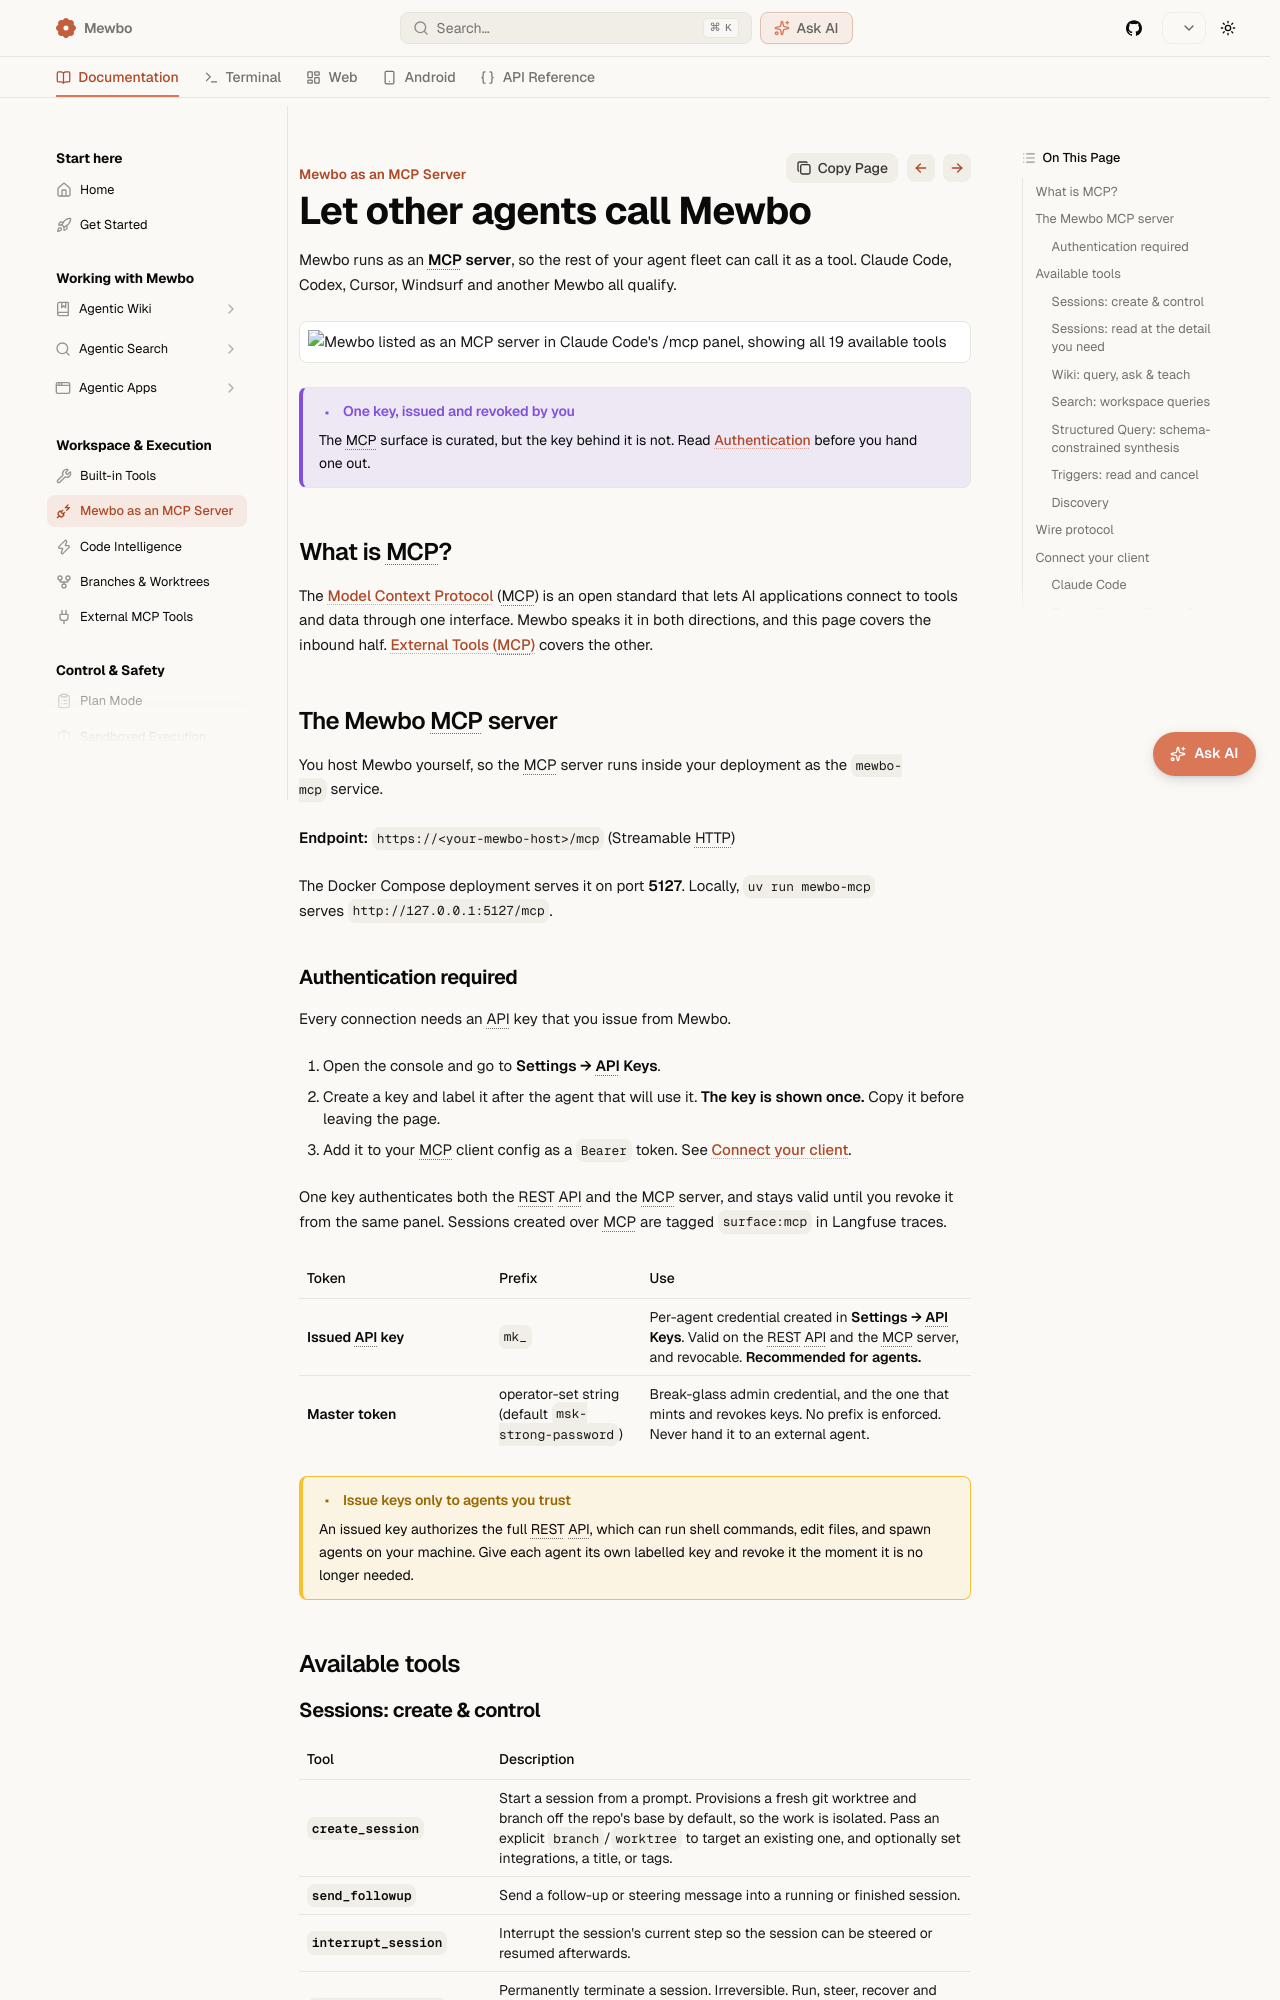

repository: bearlike/Assistant · page: master/clients-mcp/index.html · generator: mkdocs

# MCP Server

Mewbo can run as an **MCP server**, so any MCP-compatible AI agent or IDE can put your Mewbo deployment to work. Claude Code, Codex, Cursor, Windsurf, or even another Mewbo can spin up a coding session on a fresh worktree, follow it up and steer it, read back exactly what happened at the level of detail it needs, ask grounded questions of your Agentic Wiki, run searches across connected sources, and get schema-validated structured answers. One assistant becomes a tool the rest of your agent fleet can call.

> [!INFO] One key, issued and revoked by you
> Any MCP client you hand a key to can create and drive sessions, read their history, and query the wiki. Keys are minted from the console and revocable at any time. The MCP surface is curated, but an issued key is full-power. Read [Authentication](#authentication-required) before you hand one out.

## What is MCP?

The [Model Context Protocol](https://modelcontextprotocol.io) (MCP) is an open standard that lets AI applications connect to tools and data through one uniform interface (think of it as a USB-C port for AI apps). Mewbo speaks MCP in **both directions**:

- **As a client:** Mewbo connects out to other MCP servers to gain tools. See [External Tools (MCP)](features-mcp.md).
- **As a server** (covered on this page): other agents connect *in* and drive Mewbo.

## The Mewbo MCP server

Mewbo is self-hosted, so the MCP server runs as part of your own deployment (the `mewbo-mcp` service). Point your client at your deployment's MCP endpoint:

**Endpoint:** `https://<your-mewbo-host>/mcp` (Streamable HTTP)

The default Docker Compose deployment serves the MCP server on port **5127**; for local development, `uv run mewbo-mcp` serves `http://127.0.0.1:5127/mcp`.

### Authentication required

Every connection needs an API key that you issue from Mewbo:

1. Open the console and go to **Settings → API Keys**.
2. Create a key and label it (for example, the agent that will use it). **The key is shown once.** Copy it before leaving this page.
3. Add it to your MCP client config as a `Bearer` token (see [Connect your client](#connect-your-client)).

The same key authenticates both the REST API and the MCP server. It is one identity across two surfaces. The key stays valid until you revoke it from the same panel. Calls that arrive through the MCP server are tagged with their originating surface, so the sessions they create show up as `surface:mcp` in Langfuse traces.

| Token | Prefix | Use |
|---|---|---|
| **Issued API key** | `mk_` | Per-agent credential created in **Settings → API Keys**. Valid on the REST API and the MCP server; revocable. **Recommended for agents.** |
| **Master token** | operator-set string (default `msk-strong-password`) | Break-glass admin credential (it also mints and revokes keys). No prefix is enforced; it is whatever the operator configures. Never hand it to an external agent. |

> [!WARNING] Issue keys only to agents you trust
> Mewbo's MCP surface is a curated set of tools, but an issued key also authorizes the **full REST API**, which can run shell commands, edit files, and spawn agents on your machine. Treat a key like a credential to the host: give each agent its own labelled key, control who holds it, and revoke it the moment it is no longer needed.

## Available tools
